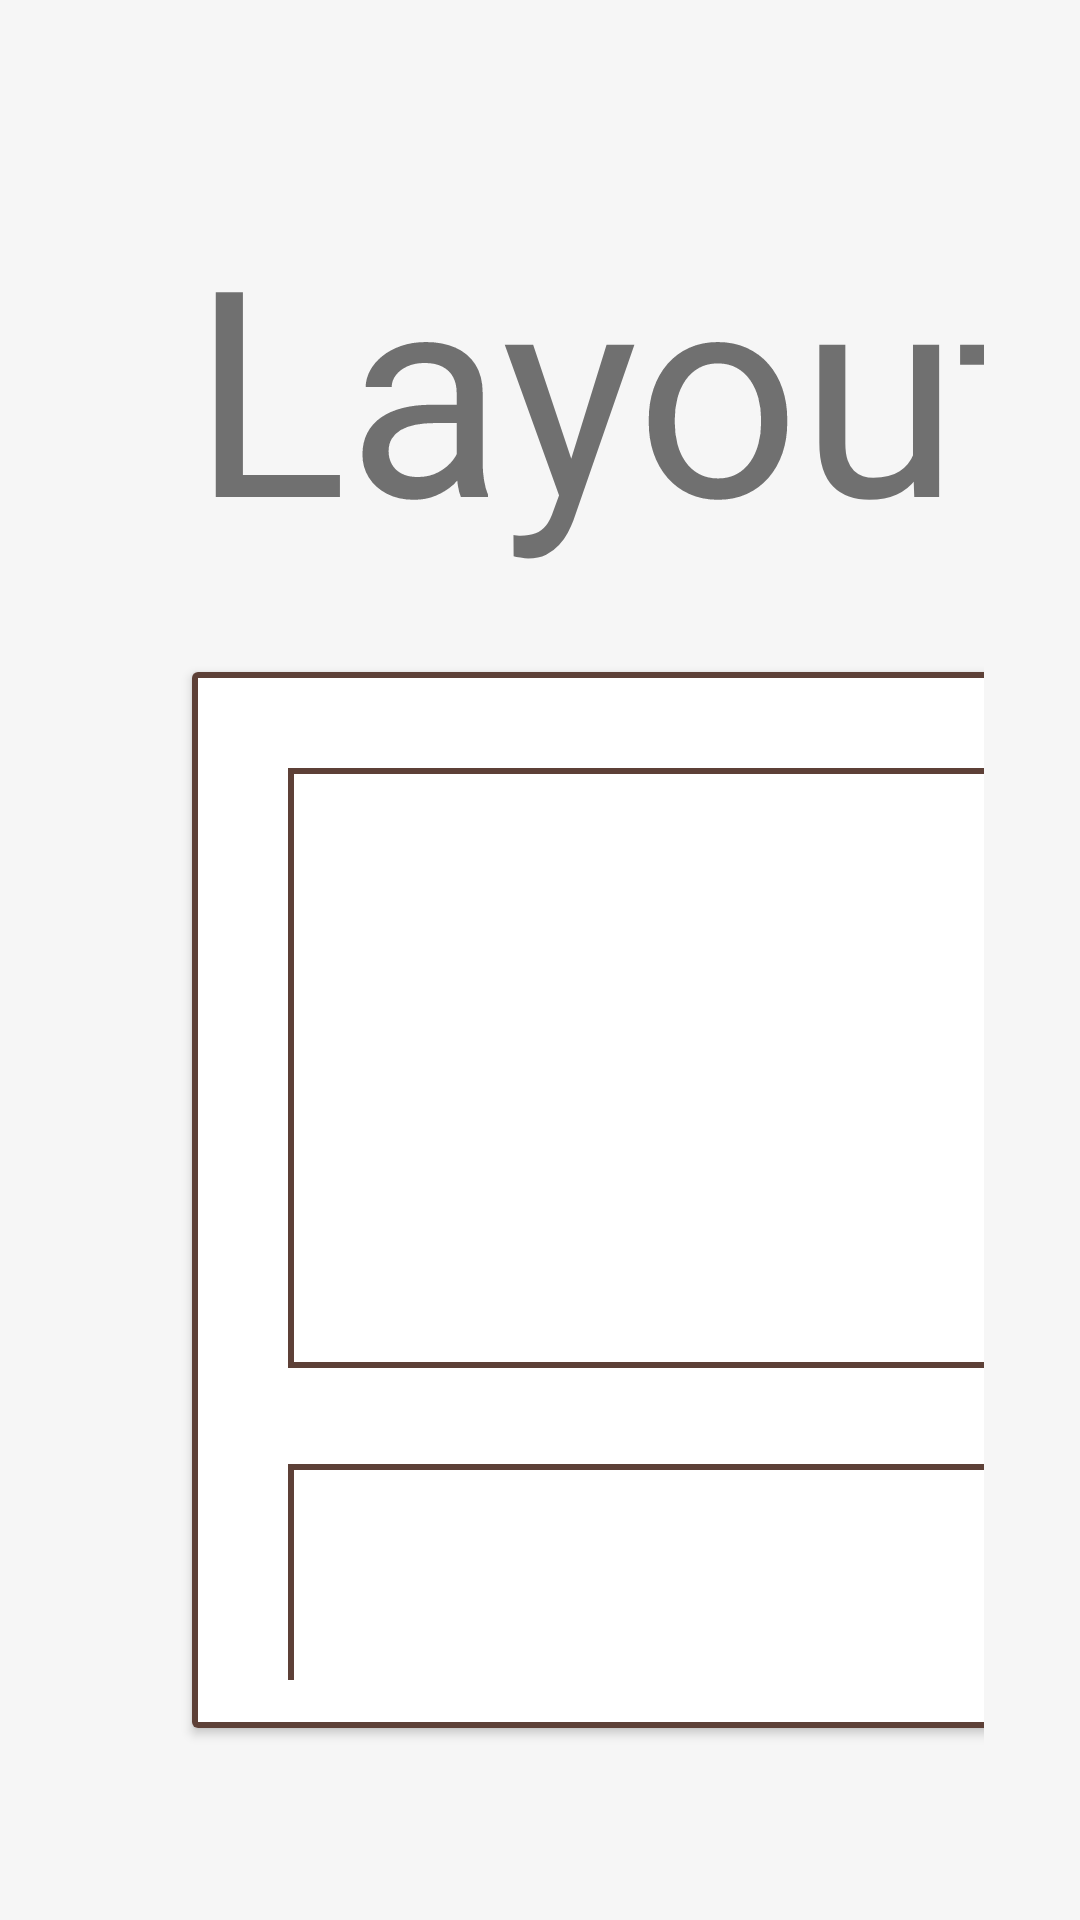

Produce the Android XML layout that renders to this screen, including the resource entries it uses.
<!-- AndroidManifest.xml: application theme Theme.AnimateIt -->
<!-- res/layout/page_layout.xml -->
<?xml version="1.0" encoding="utf-8"?>
<layout xmlns:android="http://schemas.android.com/apk/res/android"
    xmlns:app="http://schemas.android.com/apk/res-auto">

    <androidx.constraintlayout.widget.ConstraintLayout
        android:layout_width="match_parent"
        android:layout_height="match_parent"
        android:padding="@dimen/spacing_large">

        <TextView
            android:id="@+id/title"
            style="@style/Widget.AnimateIt.TextView.Title"
            android:layout_width="wrap_content"
            android:layout_height="wrap_content"
            android:layout_margin="@dimen/spacing_large"
            android:text="Layout"
            app:layout_constraintStart_toStartOf="parent"
            app:layout_constraintTop_toTopOf="parent" />

        <androidx.cardview.widget.CardView
            android:id="@+id/card"
            android:layout_width="680dp"
            android:layout_height="0dp"
            android:layout_margin="@dimen/spacing_large"
            app:layout_constraintBottom_toBottomOf="parent"
            app:layout_constraintStart_toStartOf="parent"
            app:layout_constraintTop_toBottomOf="@id/title">

            <LinearLayout
                android:id="@+id/example"
                android:layout_width="match_parent"
                android:layout_height="match_parent"
                android:background="@drawable/box"
                android:orientation="vertical"
                android:padding="@dimen/spacing_medium">

                <View
                    android:id="@+id/box_1"
                    android:layout_width="match_parent"
                    android:layout_height="200dp"
                    android:layout_margin="@dimen/spacing_medium"
                    android:background="@drawable/box" />

                <View
                    android:id="@+id/box_2"
                    android:layout_width="match_parent"
                    android:layout_height="100dp"
                    android:layout_margin="@dimen/spacing_medium"
                    android:background="@drawable/box" />

                <LinearLayout
                    android:layout_width="match_parent"
                    android:layout_height="wrap_content"
                    android:orientation="horizontal">

                    <View
                        android:id="@+id/box_3"
                        android:layout_width="0dp"
                        android:layout_height="300dp"
                        android:layout_margin="@dimen/spacing_medium"
                        android:layout_weight="1"
                        android:background="@drawable/box" />

                    <View
                        android:id="@+id/box_4"
                        android:layout_width="0dp"
                        android:layout_height="match_parent"
                        android:layout_margin="@dimen/spacing_medium"
                        android:layout_weight="2"
                        android:background="@drawable/box" />

                </LinearLayout>

            </LinearLayout>

        </androidx.cardview.widget.CardView>

        <TextView
            android:id="@+id/label_1"
            style="@style/Widget.AnimateIt.TextView.Paragraph"
            android:layout_width="0dp"
            android:layout_height="wrap_content"
            android:layout_margin="@dimen/spacing_large"
            android:text="Determined by layout_* in XML"
            app:layout_constraintEnd_toEndOf="parent"
            app:layout_constraintStart_toEndOf="@id/card"
            app:layout_constraintTop_toTopOf="parent" />

        <TextView
            android:id="@+id/label_2"
            style="@style/Widget.AnimateIt.TextView.Paragraph"
            android:layout_width="0dp"
            android:layout_height="wrap_content"
            android:layout_margin="@dimen/spacing_large"
            android:text="Invoked by requestLayout(), parameter changes, or view size changes"
            app:layout_constraintEnd_toEndOf="parent"
            app:layout_constraintStart_toEndOf="@id/card"
            app:layout_constraintTop_toBottomOf="@id/label_1" />

        <TextView
            android:id="@+id/label_3"
            style="@style/Widget.AnimateIt.TextView.Paragraph"
            android:layout_width="0dp"
            android:layout_height="wrap_content"
            android:layout_margin="@dimen/spacing_large"
            android:text="Not fast enough to do 60 times a second"
            android:textColor="#f00"
            app:layout_constraintEnd_toEndOf="parent"
            app:layout_constraintStart_toEndOf="@id/card"
            app:layout_constraintTop_toBottomOf="@id/label_2" />

        <TextView
            android:id="@+id/label_4"
            style="@style/Widget.AnimateIt.TextView.Paragraph"
            android:layout_width="0dp"
            android:layout_height="wrap_content"
            android:layout_margin="@dimen/spacing_large"
            android:text="Never cause layout during an animation"
            app:layout_constraintEnd_toEndOf="parent"
            app:layout_constraintStart_toEndOf="@id/card"
            app:layout_constraintTop_toBottomOf="@id/label_3" />

    </androidx.constraintlayout.widget.ConstraintLayout>

</layout>
<!-- resources referenced by this layout -->
<resources>
  <dimen name="spacing_large">32dp</dimen>
  <dimen name="spacing_medium">16dp</dimen>
  <!-- drawable box (drawable) -->
  <?xml version="1.0" encoding="utf-8"?>
  <shape
      xmlns:android="http://schemas.android.com/apk/res/android"
      android:shape="rectangle">
      <stroke
          android:width="2dp"
          android:color="@color/primary" />
  </shape>
  <style name="Widget.AnimateIt.TextView.Paragraph" parent="Widget.MaterialComponents.TextView">
          <item name="android:textSize">@dimen/text_body</item>
      </style>
  <style name="Widget.AnimateIt.TextView.Title" parent="Widget.MaterialComponents.TextView">
          <item name="android:textSize">@dimen/text_title</item>
      </style>
  <style name="Theme.AnimateIt" parent="Theme.MaterialComponents.Light.NoActionBar">
          <item name="colorPrimary">@color/primary</item>
          <item name="colorPrimaryDark">@color/primary_dark</item>
          <item name="colorPrimaryVariant">@color/primary_dark</item>
          <item name="colorSecondary">@color/secondary</item>
          <item name="colorSecondaryVariant">@color/secondary_dark</item>
          <item name="android:windowBackground">@color/deck_background</item>
      </style>
  <color name="primary">#5d4037</color>
  <dimen name="text_body">64sp</dimen>
  <dimen name="text_title">96sp</dimen>
  <color name="primary_dark">#321911</color>
  <color name="secondary">#ff3d00</color>
  <color name="secondary_dark">#c30000</color>
  <color name="deck_background">#f6f6f6</color>
</resources>
